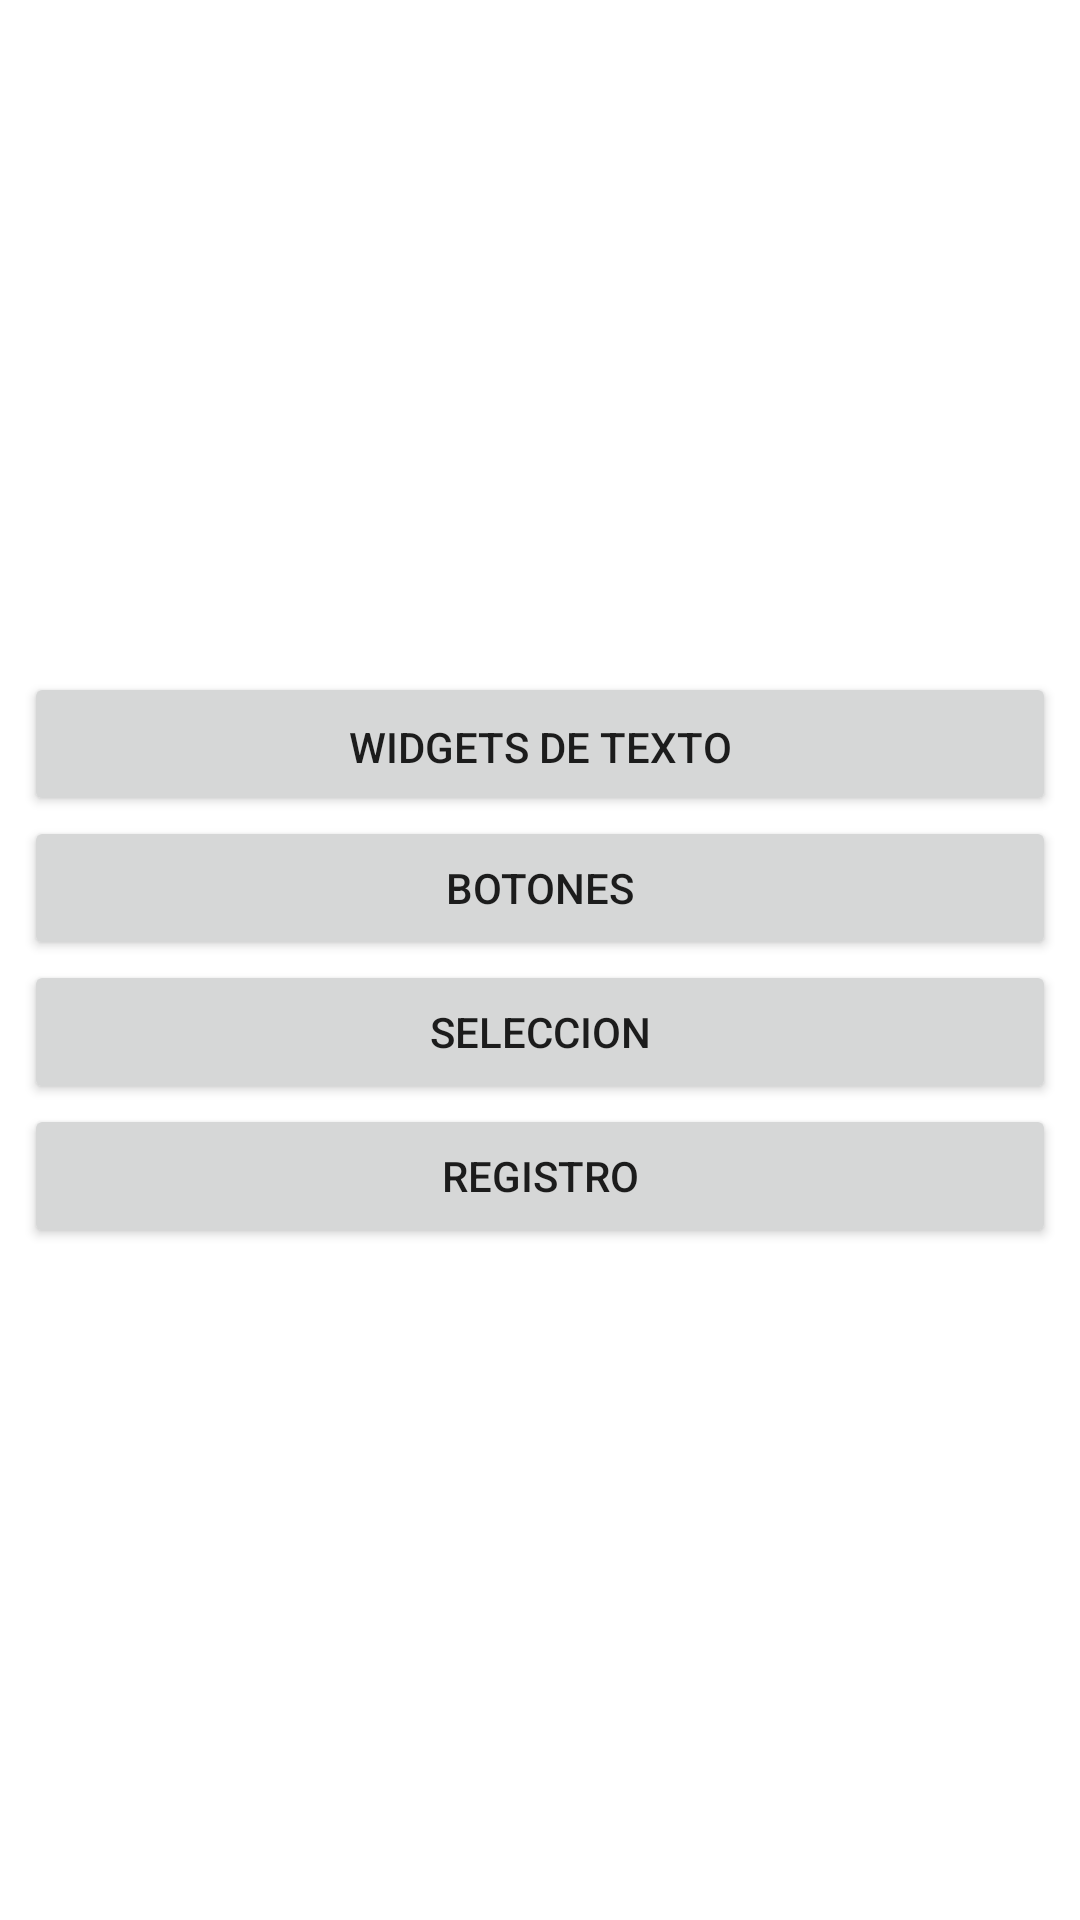

This screen was rendered from an Android layout file. Write that file and the resources it references.
<!-- AndroidManifest.xml: application theme Theme.WidgetsGuide -->
<!-- res/layout/activity_main.xml -->
<?xml version="1.0" encoding="utf-8"?>
<LinearLayout xmlns:android="http://schemas.android.com/apk/res/android"
    xmlns:app="http://schemas.android.com/apk/res-auto"
    xmlns:tools="http://schemas.android.com/tools"
    android:layout_width="match_parent"
    android:layout_height="match_parent"
    tools:context=".MainActivity"
    android:orientation="vertical"
    android:gravity="center_vertical"
    android:padding="8dp"
    >

    <Button
        android:id="@+id/widText"
        android:layout_width="match_parent"
        android:layout_height="wrap_content"
        android:text="Widgets de texto"
        android:paddingBottom="8dp"/>
    <Button
        android:id="@+id/btn"
        android:layout_width="match_parent"
        android:layout_height="wrap_content"
        android:text="Botones"
        android:padding="8dp"/>
    <Button
        android:id="@+id/selection"
        android:layout_width="match_parent"
        android:layout_height="wrap_content"
        android:text="Seleccion"
        android:padding="8dp"/>
    <Button
        android:id="@+id/registro"
        android:layout_width="match_parent"
        android:layout_height="wrap_content"
        android:text="Registro"
        android:padding="8dp"/>



</LinearLayout>
<!-- resources referenced by this layout -->
<resources>
  <style name="Theme.WidgetsGuide" parent="Theme.MaterialComponents.DayNight.DarkActionBar">
          
          <item name="colorPrimary">@color/purple_500</item>
          <item name="colorPrimaryVariant">@color/purple_700</item>
          <item name="colorOnPrimary">@color/white</item>
          
          <item name="colorSecondary">@color/teal_200</item>
          <item name="colorSecondaryVariant">@color/teal_700</item>
          <item name="colorOnSecondary">@color/black</item>
          
          <item name="android:statusBarColor" tools:targetApi="l">?attr/colorPrimaryVariant</item>
          
      </style>
  <!-- not gathered from this repository: default colours our renderer supplied (Android Studio template values) -->
  <color name="purple_500">#FF6200EE</color>
  <color name="purple_700">#FF3700B3</color>
  <color name="teal_200">#FF03DAC5</color>
  <color name="teal_700">#FF018786</color>
  <color name="black">#FF000000</color>
  <color name="white">#FFFFFFFF</color>
</resources>
